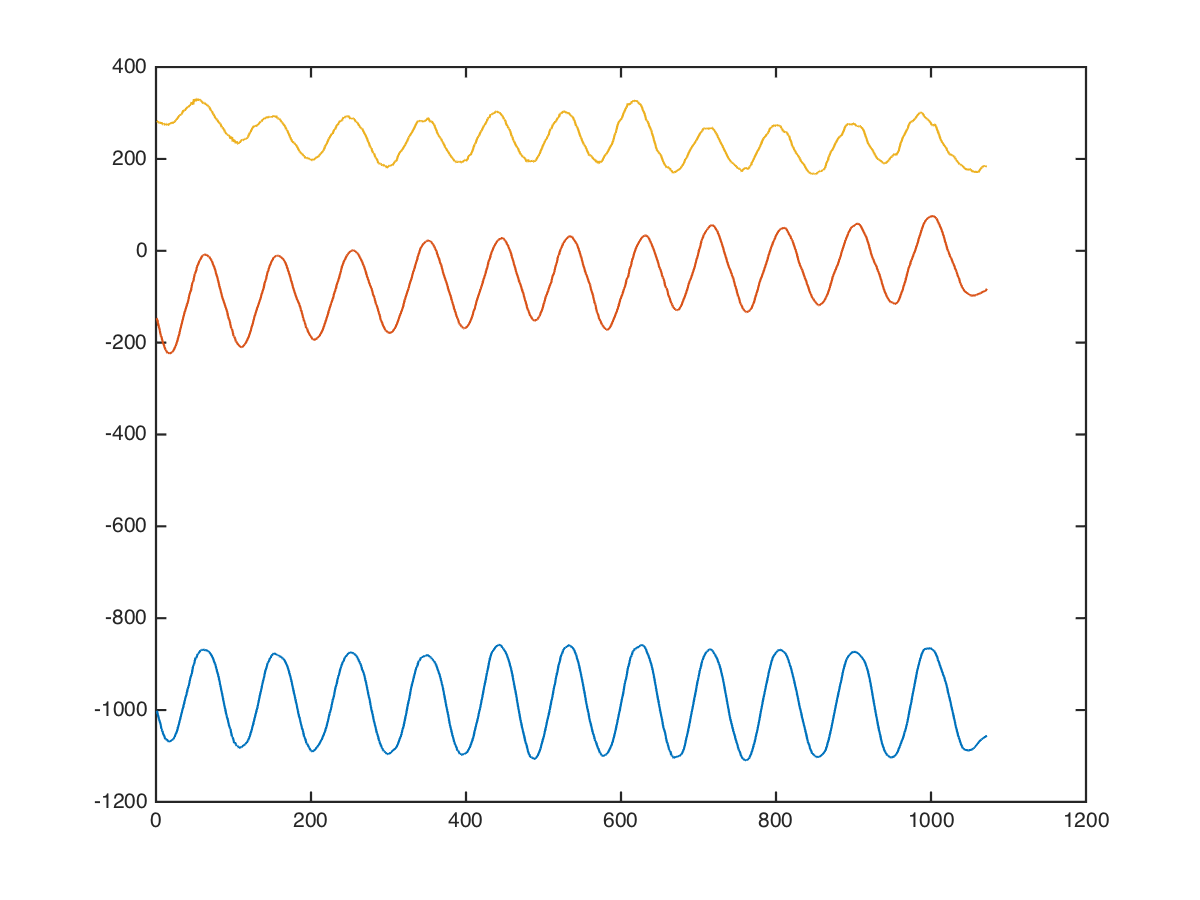

Data behind this chart, as committed beside it:
shoulders, barbell-press, 0, 0, -712, 56, 320
shoulders, barbell-press, 0, 0, -805, 17, 336
shoulders, barbell-press, 0, 0, -778, 153, 397
shoulders, barbell-press, 0, 0, -709, 33, 273
shoulders, barbell-press, 0, 0, -864, 119, 388
shoulders, barbell-press, 0, 0, -737, 207, 264
shoulders, barbell-press, 0, 0, -629, -35, 234
shoulders, barbell-press, 0, 0, -896, 44, 464
shoulders, barbell-press, 0, 0, -771, 151, 277
shoulders, barbell-press, 0, 0, -853, -27, 186
shoulders, barbell-press, 0, 0, -880, 49, 443
shoulders, barbell-press, 0, 0, -756, 92, 345
shoulders, barbell-press, 0, 0, -1040, -103, 193
shoulders, barbell-press, 0, 0, -1038, -21, 354
shoulders, barbell-press, 0, 0, -805, -8, 367
shoulders, barbell-press, 0, 0, -940, -169, 294
shoulders, barbell-press, 0, 0, -1027, -108, 288
shoulders, barbell-press, 0, 0, -935, -64, 249
shoulders, barbell-press, 0, 0, -1000, -148, 260
shoulders, barbell-press, 0, 0, -1015, -133, 305
shoulders, barbell-press, 0, 0, -984, -101, 320
shoulders, barbell-press, 0, 0, -1003, -155, 306
shoulders, barbell-press, 0, 0, -1034, -156, 292
shoulders, barbell-press, 0, 0, -1048, -180, 271
shoulders, barbell-press, 0, 0, -1048, -212, 235
shoulders, barbell-press, 0, 0, -1040, -180, 284
shoulders, barbell-press, 0, 0, -1059, -195, 317
shoulders, barbell-press, 0, 0, -1081, -239, 251
shoulders, barbell-press, 0, 0, -1072, -216, 205
shoulders, barbell-press, 0, 0, -1099, -216, 280
shoulders, barbell-press, 0, 0, -1113, -266, 310
shoulders, barbell-press, 0, 0, -1077, -235, 213
shoulders, barbell-press, 0, 0, -1081, -241, 266
shoulders, barbell-press, 0, 0, -1096, -298, 234
shoulders, barbell-press, 0, 0, -1093, -262, 220
shoulders, barbell-press, 0, 0, -1071, -257, 292
shoulders, barbell-press, 0, 0, -1057, -287, 279
shoulders, barbell-press, 0, 0, -1105, -262, 214
shoulders, barbell-press, 0, 0, -1068, -254, 298
shoulders, barbell-press, 0, 0, -1087, -248, 239
shoulders, barbell-press, 0, 0, -1110, -255, 277
shoulders, barbell-press, 0, 0, -1107, -280, 315
shoulders, barbell-press, 0, 0, -1120, -277, 244
shoulders, barbell-press, 0, 0, -1119, -264, 195
shoulders, barbell-press, 0, 0, -1114, -265, 255
shoulders, barbell-press, 0, 0, -1127, -271, 257
shoulders, barbell-press, 0, 0, -1119, -264, 324
shoulders, barbell-press, 0, 0, -1106, -263, 280
shoulders, barbell-press, 0, 0, -1134, -256, 180
shoulders, barbell-press, 0, 0, -1097, -256, 265
shoulders, barbell-press, 0, 0, -1136, -272, 296
shoulders, barbell-press, 0, 0, -1104, -272, 296
shoulders, barbell-press, 0, 0, -1104, -288, 288
shoulders, barbell-press, 0, 0, -1066, -250, 258
shoulders, barbell-press, 0, 0, -1071, -248, 308
shoulders, barbell-press, 0, 0, -1057, -255, 305
shoulders, barbell-press, 0, 0, -1092, -235, 304
shoulders, barbell-press, 0, 0, -1061, -232, 255
shoulders, barbell-press, 0, 0, -1076, -225, 262
shoulders, barbell-press, 0, 0, -1053, -231, 284
shoulders, barbell-press, 0, 0, -1061, -193, 340
... 1,061 more rows
